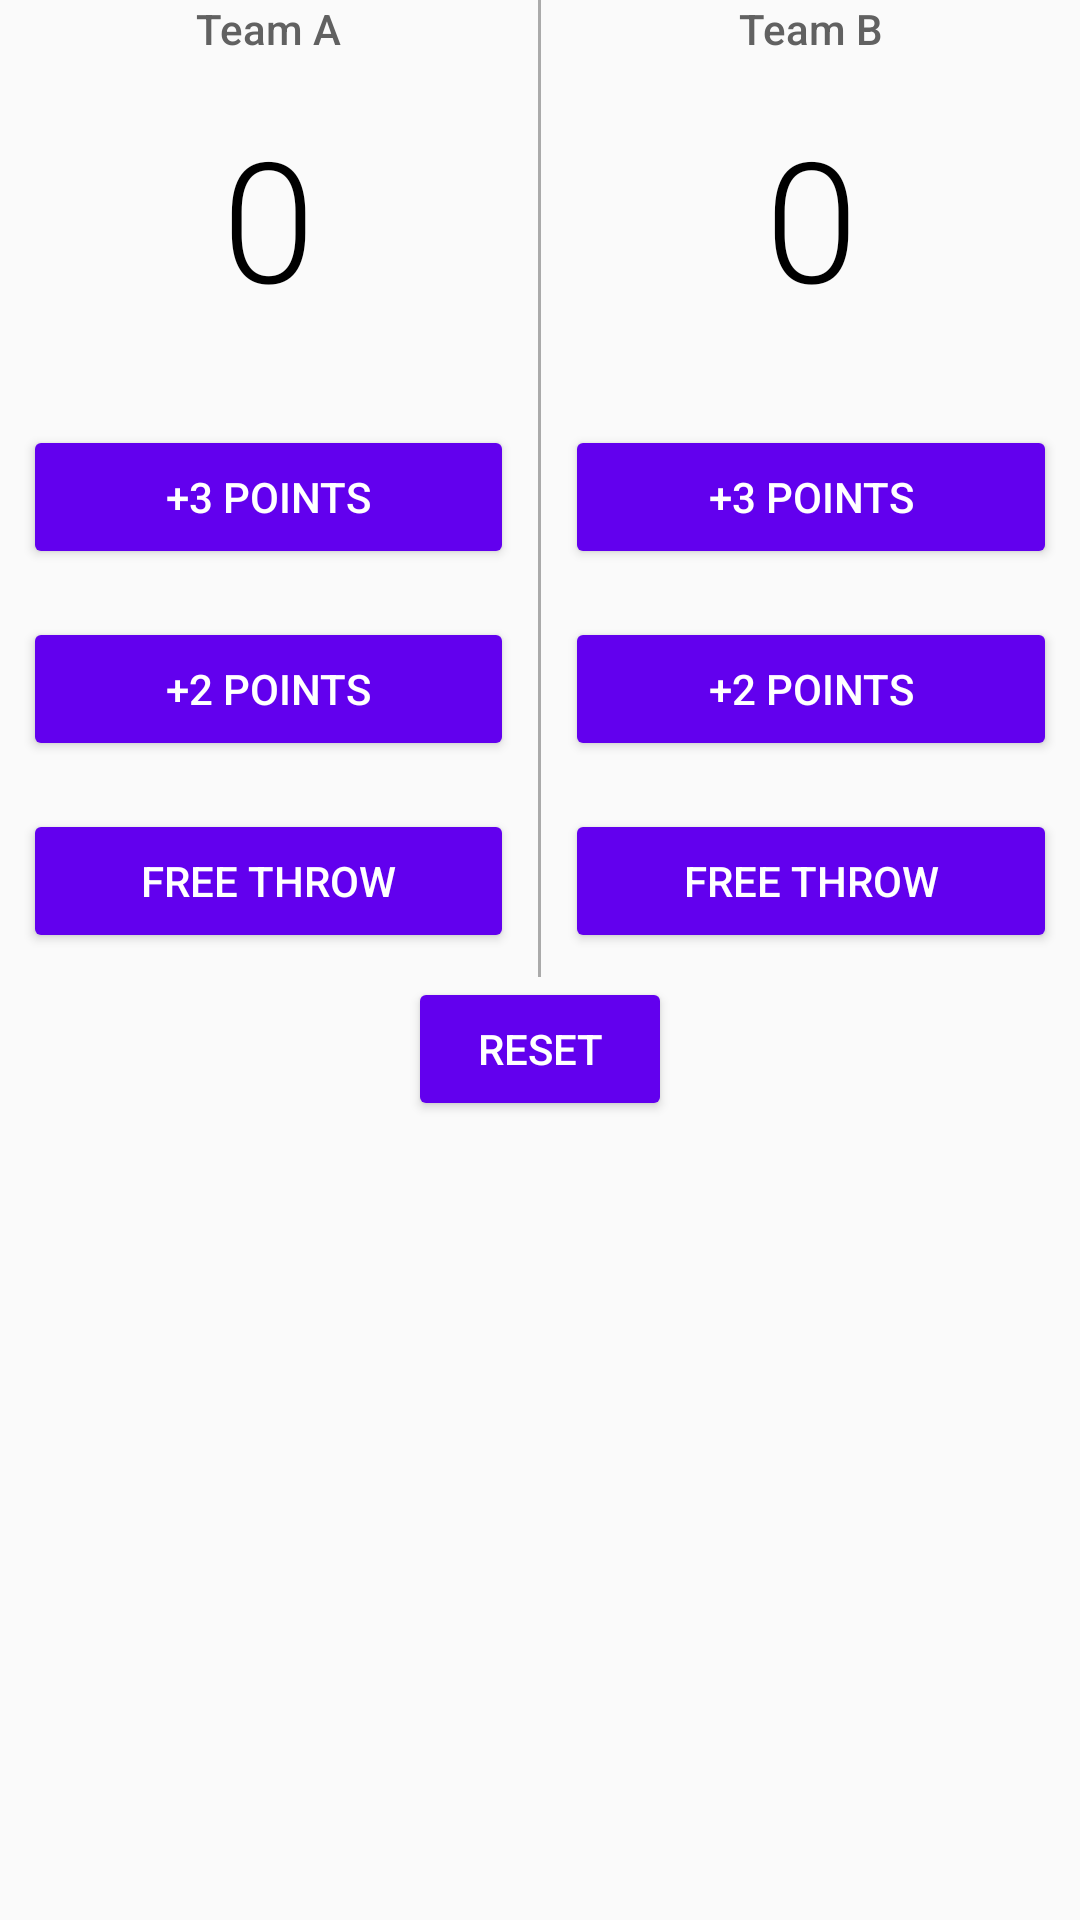

Here is an Android app screen rendered from its layout file. Give the layout XML and the strings, colors and styles it references.
<!-- AndroidManifest.xml: application theme AppTheme -->
<!-- res/layout/fragment_scoretracker.xml -->
<ScrollView xmlns:android="http://schemas.android.com/apk/res/android"
    xmlns:tools="http://schemas.android.com/tools"
    android:layout_width="match_parent"
    android:layout_height="match_parent"
    tools:context=".MainActivity">

    <LinearLayout
        android:layout_width="match_parent"
        android:layout_height="wrap_content"
        android:orientation="vertical"
        android:paddingBottom="@dimen/activity_vertical_margin"
        android:paddingLeft="@dimen/activity_horizontal_margin"
        android:paddingRight="@dimen/activity_horizontal_margin"
        android:paddingTop="@dimen/activity_vertical_margin">

        <LinearLayout

            android:layout_width="match_parent"
            android:layout_height="wrap_content"
            android:orientation="horizontal">

            <LinearLayout
                android:layout_width="0dp"
                android:layout_height="wrap_content"
                android:layout_weight="1"
                android:orientation="vertical">

                <TextView
                    android:id="@+id/txt_team_01_name"
                    android:layout_width="match_parent"
                    android:layout_height="wrap_content"
                    android:fontFamily="sans-serif-medium"
                    android:gravity="center_horizontal"
                    android:text="@string/team_name_a"
                    android:textColor="#616161"
                    android:textSize="14sp" />

                <TextView
                    android:id="@+id/txt_team_01_score"
                    android:layout_width="match_parent"
                    android:layout_height="wrap_content"
                    android:layout_marginBottom="24dp"
                    android:layout_marginTop="16dp"
                    android:fontFamily="sans-serif-light"
                    android:gravity="center_horizontal"
                    android:text="@string/team_score_default"
                    android:textColor="#000"
                    android:textSize="56sp" />

                <Button
                    android:id="@+id/btn_team_01_add_3_points"
                    style="@style/WhiteButton"
                    android:layout_width="match_parent"
                    android:layout_height="wrap_content"
                    android:text="@string/three_points" />

                <Button
                    android:id="@+id/btn_team_01_add_2_points"
                    style="@style/WhiteButton"
                    android:layout_width="match_parent"
                    android:layout_height="wrap_content"
                    android:text="@string/two_points" />

                <Button
                    android:id="@+id/btn_team_01_add_1_points"
                    style="@style/WhiteButton"
                    android:layout_width="match_parent"
                    android:layout_height="wrap_content"
                    android:text="@string/free_throw" />

            </LinearLayout>

            <View
                android:layout_width="1dp"
                android:layout_height="match_parent"
                android:background="@android:color/darker_gray" />

            <LinearLayout
                android:layout_width="0dp"
                android:layout_height="wrap_content"
                android:layout_weight="1"
                android:orientation="vertical">

                <TextView
                    android:id="@+id/txt_team_02_name"
                    android:layout_width="match_parent"
                    android:layout_height="wrap_content"
                    android:fontFamily="sans-serif-medium"
                    android:gravity="center_horizontal"
                    android:text="@string/team_name_b"
                    android:textColor="#616161"
                    android:textSize="14sp" />

                <TextView
                    android:id="@+id/txt_team_02_score"
                    android:layout_width="match_parent"
                    android:layout_height="wrap_content"
                    android:layout_marginBottom="24dp"
                    android:layout_marginTop="16dp"
                    android:fontFamily="sans-serif-light"
                    android:gravity="center_horizontal"
                    android:text="@string/team_score_default"
                    android:textColor="#000"
                    android:textSize="56sp" />

                <Button
                    android:id="@+id/btn_team_02_add_3_points"
                    style="@style/WhiteButton"
                    android:layout_width="match_parent"
                    android:layout_height="wrap_content"
                    android:text="@string/three_points" />

                <Button
                    android:id="@+id/btn_team_02_add_2_points"
                    style="@style/WhiteButton"
                    android:layout_width="match_parent"
                    android:layout_height="wrap_content"
                    android:text="@string/two_points" />

                <Button
                    android:id="@+id/btn_team_02_add_1_points"
                    style="@style/WhiteButton"
                    android:layout_width="match_parent"
                    android:layout_height="wrap_content"
                    android:text="@string/free_throw" />
            </LinearLayout>

        </LinearLayout>

        <LinearLayout
            android:layout_width="match_parent"
            android:layout_height="0dip"
            android:layout_weight="1"
            android:gravity="center|bottom"
            android:orientation="vertical">

            <Button
                android:id="@+id/btn_score_reset"
                android:layout_width="wrap_content"
                android:layout_height="wrap_content"
                android:layout_marginBottom="32dp"
                android:text="Reset"
                android:textColor="@android:color/white" />

        </LinearLayout>
    </LinearLayout>

</ScrollView>
<!-- resources referenced by this layout -->
<resources>
  <string name="free_throw">Free Throw</string>
  <string name="team_name_a">Team A</string>
  <string name="team_name_b">Team B</string>
  <string name="team_score_default">0</string>
  <string name="three_points">+3 Points</string>
  <string name="two_points">+2 Points</string>
  <style name="WhiteButton">
          <item name="android:layout_margin">8dp</item>
          <item name="android:textColor">@android:color/white</item>
      </style>
  <style name="AppTheme" parent="Theme.AppCompat.Light.DarkActionBar">
          
          <item name="colorPrimary">@color/colorPrimary</item>
          <item name="colorPrimaryDark">@color/colorPrimaryDark</item>
          <item name="colorAccent">@color/colorAccent</item>
          <item name="colorButtonNormal">@color/colorPrimary</item>
      </style>
  <!-- not gathered from this repository: default colours our renderer supplied (Android Studio template values) -->
  <color name="colorPrimary">#FF6200EE</color>
  <color name="colorPrimaryDark">#FF3700B3</color>
  <color name="colorAccent">#FF03DAC5</color>
</resources>
